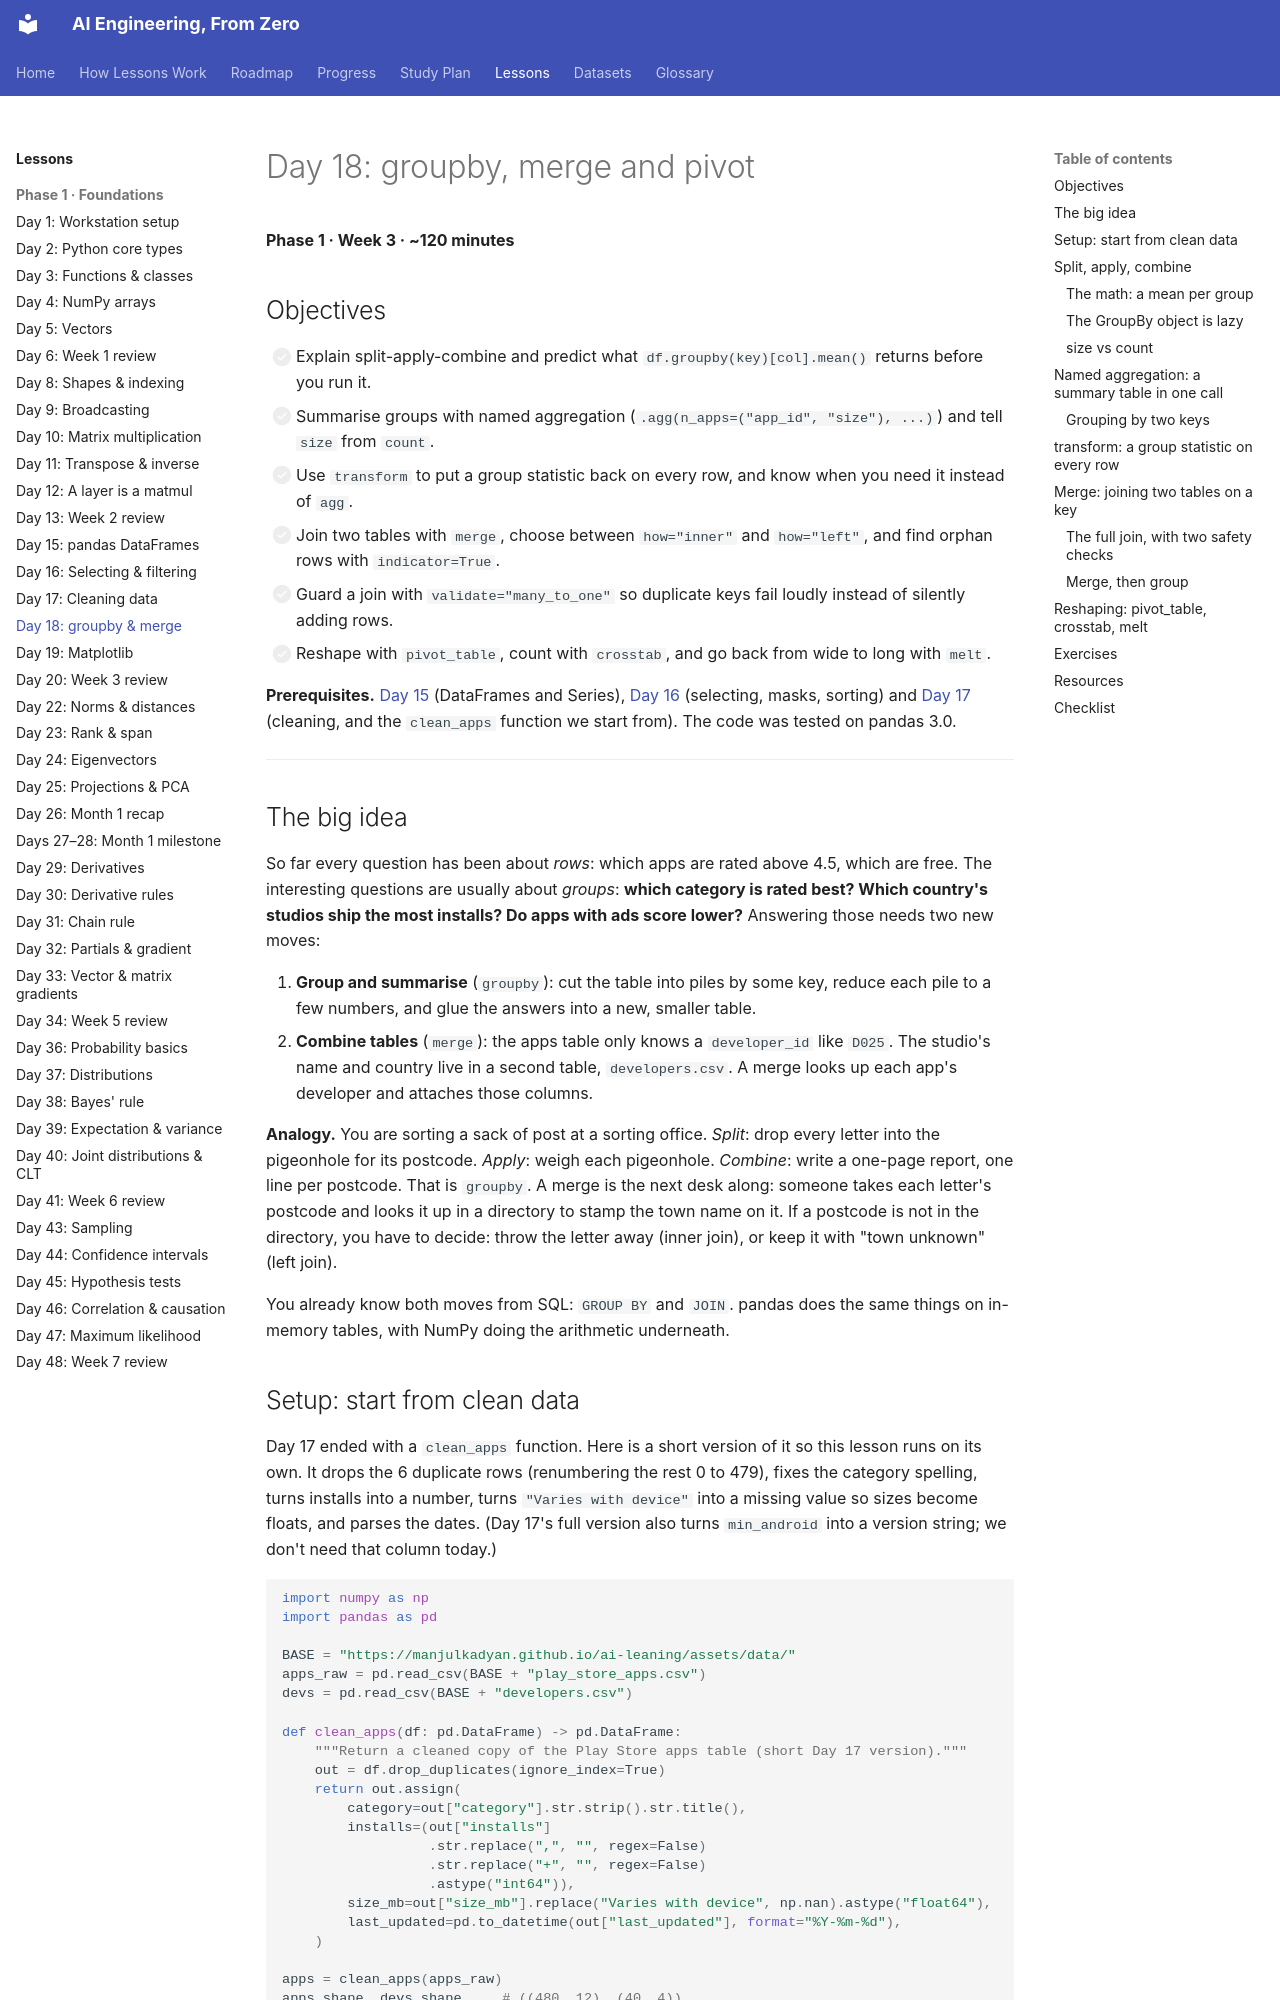

repository: manjulkadyan/ai-leaning · page: lessons/phase-1/day-18-pandas-groupby-merge/index.html · generator: mkdocs

# Day 18: groupby, merge and pivot

**Phase 1 · Week 3 · ~120 minutes**

## Objectives

- [ ] Explain split-apply-combine and predict what `df.groupby(key)[col].mean()` returns before you run it.
- [ ] Summarise groups with named aggregation (`.agg(n_apps=("app_id", "size"), ...)`) and tell `size` from `count`.
- [ ] Use `transform` to put a group statistic back on every row, and know when you need it instead of `agg`.
- [ ] Join two tables with `merge`, choose between `how="inner"` and `how="left"`, and find orphan rows with `indicator=True`.
- [ ] Guard a join with `validate="many_to_one"` so duplicate keys fail loudly instead of silently adding rows.
- [ ] Reshape with `pivot_table`, count with `crosstab`, and go back from wide to long with `melt`.

**Prerequisites.** [Day 15](day-15-pandas-dataframes.md) (DataFrames and Series), [Day 16](day-16-pandas-selecting.md) (selecting, masks, sorting) and [Day 17](day-17-pandas-cleaning.md) (cleaning, and the `clean_apps` function we start from). The code was tested on pandas 3.0.

---

## The big idea

So far every question has been about *rows*: which apps are rated above 4.5, which are free. The interesting questions are usually about *groups*: **which category is rated best? Which country's studios ship the most installs? Do apps with ads score lower?** Answering those needs two new moves:

1. **Group and summarise** (`groupby`): cut the table into piles by some key, reduce each pile to a few numbers, and glue the answers into a new, smaller table.
2. **Combine tables** (`merge`): the apps table only knows a `developer_id` like `D025`. The studio's name and country live in a second table, `developers.csv`. A merge looks up each app's developer and attaches those columns.

**Analogy.** You are sorting a sack of post at a sorting office. *Split*: drop every letter into the pigeonhole for its postcode. *Apply*: weigh each pigeonhole. *Combine*: write a one-page report, one line per postcode. That is `groupby`. A merge is the next desk along: someone takes each letter's postcode and looks it up in a directory to stamp the town name on it. If a postcode is not in the directory, you have to decide: throw the letter away (inner join), or keep it with "town unknown" (left join).

You already know both moves from SQL: `GROUP BY` and `JOIN`. pandas does the same things on in-memory tables, with NumPy doing the arithmetic underneath.
